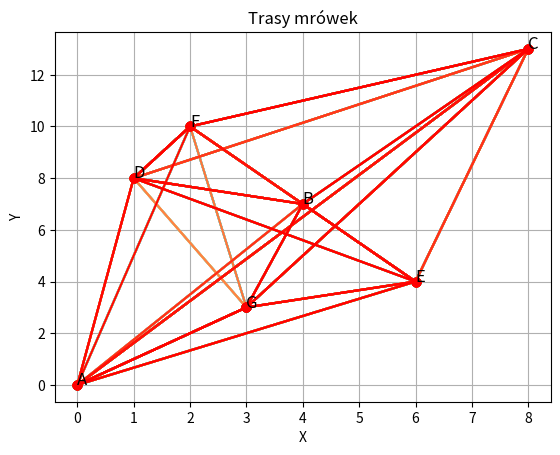

Python code for this plot:
import math
import random
import numpy as np
import matplotlib.pyplot as plt
from matplotlib.animation import FuncAnimation

class AntColonyAlgorithm:
    def __init__(self, num_of_ants, alpha, beta, evaporation_rate, q, graph, points):
        self.num_of_ants = num_of_ants
        self.alpha = alpha
        self.beta = beta
        self.evaporation_rate = evaporation_rate
        self.q = q
        self.graph = graph
        self.points = points
        self.num_of_points = len(points)
        self.pheromones = np.ones((self.num_of_points, self.num_of_points))
        self.sorted_keys = sorted(self.points.keys())

    def calculate_distance_matrix(self, point1, point2):
        x1, y1 = point1
        x2, y2 = point2
        return math.sqrt((x2 - x1) ** 2 + (y2 - y1) ** 2)

    def update_pheromones(self, visited_nodes):
        for i in range(len(visited_nodes) - 1):
            current_node = visited_nodes[i]
            next_node = visited_nodes[i + 1]
            self.pheromones[current_node][next_node] *= (1 - self.evaporation_rate)
            self.pheromones[current_node][next_node] += self.q / self.calculate_distance_matrix(
                self.points[self.sorted_keys[current_node]], self.points[self.sorted_keys[next_node]])

    def ant_step(self):
        best_path_length = float('inf')
        best_path = []
        all_paths = []
        for _ in range(self.num_of_ants):
            start_node = list(self.points.keys()).index('G')
            visited_nodes = [start_node]
            while len(visited_nodes) < self.num_of_points:
                current_node = visited_nodes[-1]
                unvisited_nodes = [node for node in range(self.num_of_points) if node not in visited_nodes]
                if not unvisited_nodes:
                    break
                probabilities = [self.calculate_probability(current_node, next_node) for next_node in unvisited_nodes]
                total_probability = sum(probabilities)
                probabilities = [prob / total_probability for prob in probabilities]
                next_node = random.choices(unvisited_nodes, probabilities)[0]
                visited_nodes.append(next_node)
            all_paths.append(visited_nodes)
            path_length = sum([self.calculate_distance_matrix(self.points[self.sorted_keys[visited_nodes[i]]],
                                                              self.points[self.sorted_keys[visited_nodes[i + 1]]]) for i
                               in range(len(visited_nodes) - 1)])
            if path_length < best_path_length:
                best_path_length = path_length
                best_path = visited_nodes
            self.update_pheromones(visited_nodes)
        return best_path, all_paths

    def calculate_probability(self, current_node, next_node):
        point1 = self.points[self.sorted_keys[current_node]]
        point2 = self.points[self.sorted_keys[next_node]]
        pheromone = self.pheromones[current_node][next_node]
        visibility = 1 / self.calculate_distance_matrix(point1, point2)
        return (pheromone ** self.alpha) * (visibility ** self.beta)

class GeneratePlot(AntColonyAlgorithm):
    def __init__(self, points, all_paths):
        self.points = points
        self.all_paths = all_paths

    @staticmethod
    def plot_path(points, all_paths):
        colors = plt.cm.rainbow(np.linspace(0, 1, len(all_paths)))
        for path, color in zip(all_paths, colors):
            path_points = [list(points.values())[i] for i in path]
            path_points.append(path_points[0])  # Correct indentation
            path_x, path_y = zip(*path_points)
            plt.plot(path_x, path_y, marker='o', color=color)
        for point, (x, y) in points.items():
            plt.text(x, y, point, fontsize=12)
        plt.title("Trasy mrówek")
        plt.xlabel("X")
        plt.ylabel("Y")
        plt.grid(True)
        plt.show()
# fig, ax = plt.subplots()
#
# def update_frame(frame):
#     colors = plt.cm.rainbow(np.linspace(0, 1, len(all_paths)))
#     path = all_paths[frame]
#     path_points = [list(points.values())[i] for i in path]
#     path_points.append(path_points[0])
#     path_x, path_y = zip(*path_points)
#     ax.clear()
#     ax.plot(path_x, path_y, marker='o', color = colors[frame])
#     for point, (x, y) in points.items():
#         ax.text(x, y, point, fontsize=12)
#
#     ax.set_title(f"Ruch mrówek - Krok {frame + 1}")
#     ax.set_xlabel("X")
#     ax.set_ylabel("Y")
#     ax.grid(True)



if __name__ == "__main__":
    points = {
        'A': (0, 0),
        'B': (4, 7),
        'C': (8, 13),
        'D': (1, 8),
        'E': (6, 4),
        'F': (2, 10),
        'G': (3, 3)
    }

    distance_matrix = np.zeros((len(points), len(points)))
    for i, (point1name, point1) in enumerate(points.items()):
        for j, (point2name, point2) in enumerate(points.items()):
            distance_matrix[i][j] = math.sqrt((point1[0] - point2[0]) ** 2 + (point1[1] - point2[1]) ** 2)

    colony = AntColonyAlgorithm(num_of_ants=100, alpha=1, beta=2, evaporation_rate=0.5, q=1, graph=distance_matrix,
                                points=points)
    best_path, all_paths = colony.ant_step()
    print("Najkrótsza ścieżka:", [list(points.keys())[node] for node in best_path])
    print("Wszystkie ścieżki mrówek:")
    for i, path in enumerate(all_paths):
        print(f"Mrówka {i + 1}: {[list(points.keys())[node] for node in path]}")

    shortest_path_length = sum([colony.calculate_distance_matrix(points[list(points.keys())[best_path[i]]],
                                                                 points[list(points.keys())[best_path[i + 1]]]) for i in range(len(best_path) - 1)])
    print(f"Długość najkrótszej ścieżki: {shortest_path_length}")
    print(all_paths)

    _, all_paths = colony.ant_step()
    GeneratePlot.plot_path(points, all_paths)
    # ani = FuncAnimation(fig, update_frame, frames=len(all_paths), interval=1000)
    # plt.show()